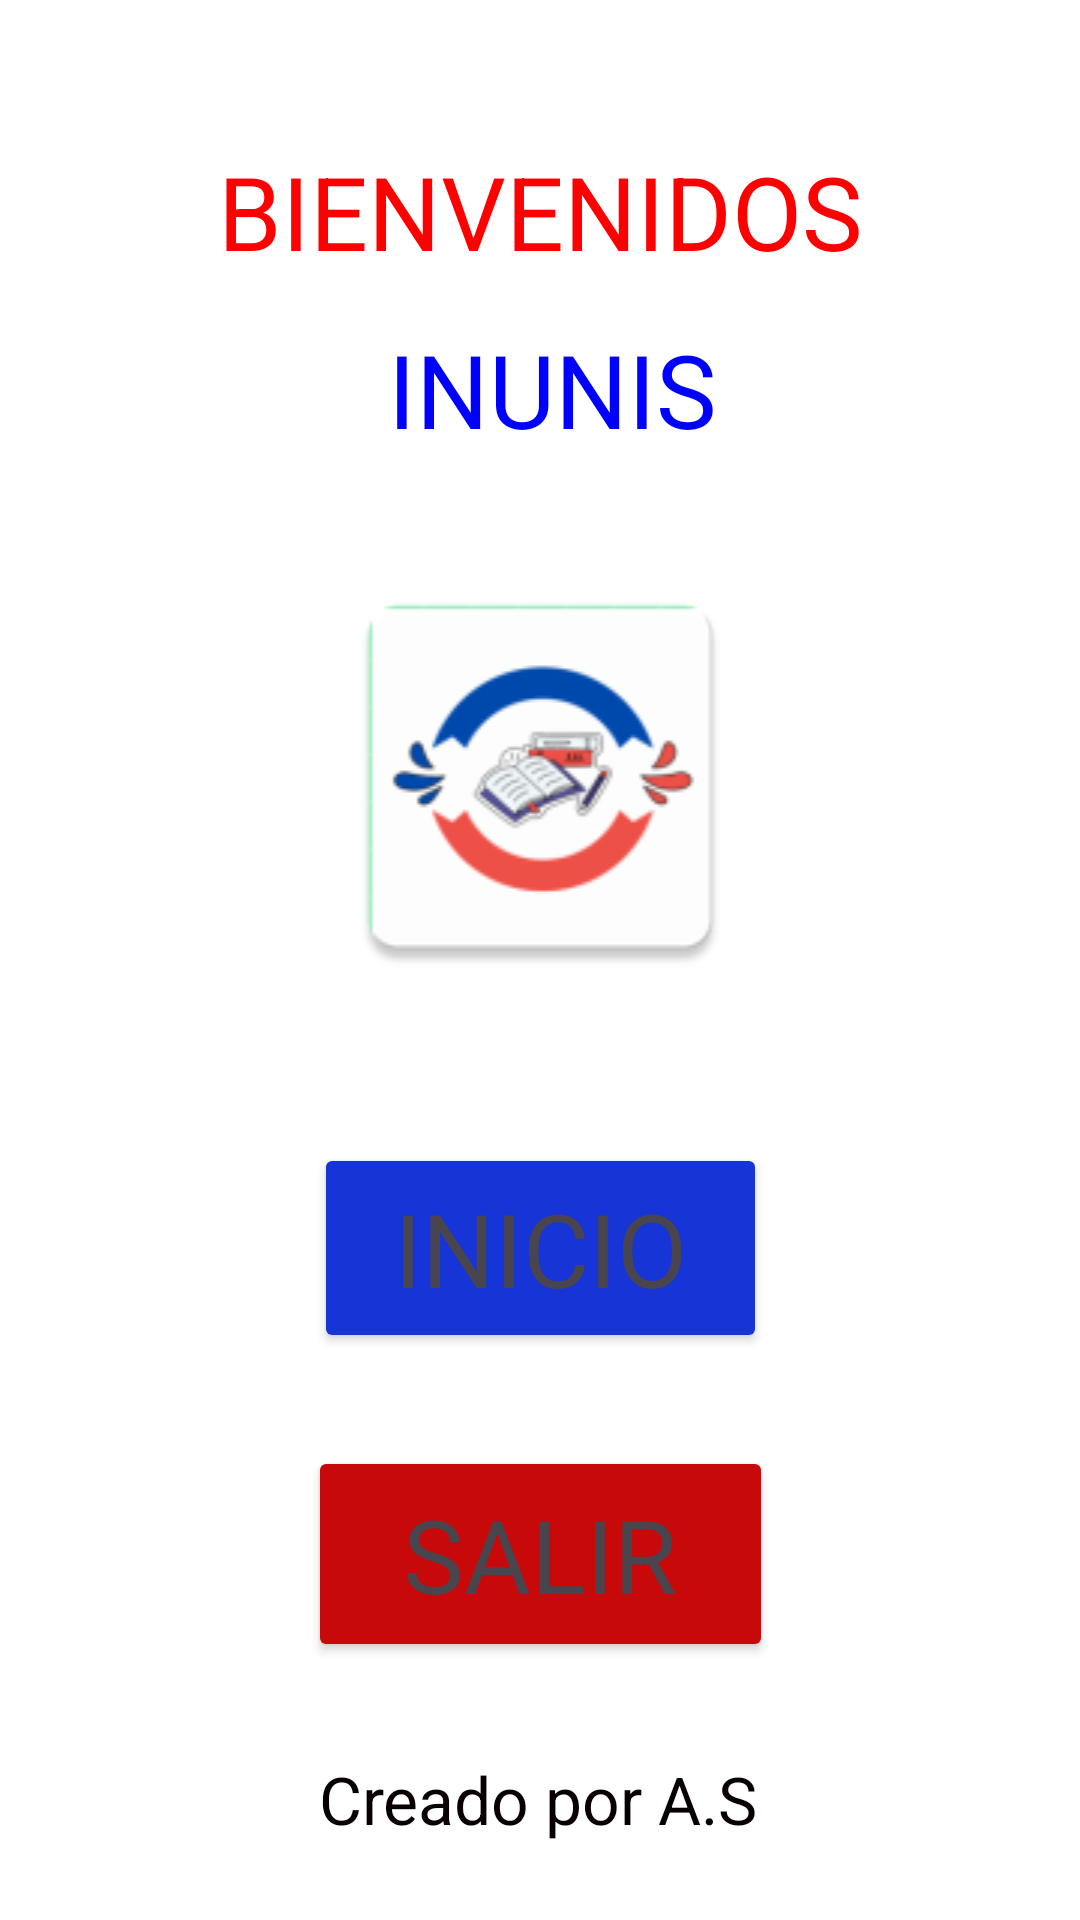

The Android layout XML behind this screen, and the referenced resources:
<!-- AndroidManifest.xml: application theme Theme.LoginINUNIS -->
<!-- res/layout/activity_main.xml -->
<?xml version="1.0" encoding="utf-8"?>
<androidx.constraintlayout.widget.ConstraintLayout xmlns:android="http://schemas.android.com/apk/res/android"
    xmlns:app="http://schemas.android.com/apk/res-auto"
    xmlns:tools="http://schemas.android.com/tools"
    android:layout_width="match_parent"
    android:layout_height="match_parent"
    android:background="#FFFFFF"
    tools:context=".MainActivity">

    <Button
        android:id="@+id/fin"
        android:layout_width="155dp"
        android:layout_height="72dp"
        android:backgroundTint="#C80909"
        android:text="@string/salir"
        android:textAppearance="@style/TextAppearance.AppCompat.Display1"
        app:layout_constraintBottom_toTopOf="@+id/Create"
        app:layout_constraintEnd_toEndOf="parent"
        app:layout_constraintStart_toStartOf="parent"
        app:layout_constraintTop_toBottomOf="@+id/Inicio" />

    <TextView
        android:id="@+id/Create"
        android:layout_width="wrap_content"
        android:layout_height="wrap_content"
        android:text="@string/creado_por_a_s"
        android:textAppearance="@style/TextAppearance.AppCompat.Large"
        android:textColor="#080000"
        app:layout_constraintBottom_toBottomOf="parent"
        app:layout_constraintEnd_toEndOf="parent"
        app:layout_constraintHorizontal_bias="0.498"
        app:layout_constraintStart_toStartOf="parent"
        app:layout_constraintTop_toTopOf="parent"
        app:layout_constraintVertical_bias="0.958" />

    <TextView
        android:id="@+id/INU"
        android:layout_width="wrap_content"
        android:layout_height="wrap_content"
        android:text="@string/inunis"
        android:textAppearance="@style/TextAppearance.AppCompat.Display1"
        app:layout_constraintBottom_toBottomOf="parent"
        app:layout_constraintEnd_toEndOf="parent"
        app:layout_constraintStart_toStartOf="parent"
        app:layout_constraintTop_toTopOf="parent"
        app:layout_constraintVertical_bias="0.169"
        android:textColor="#0000ff "
        android:layout_marginStart="8dp"
         android:layout_marginTop="8dp"/>

    <ImageView
        android:id="@+id/LogoINUNIS"
        android:layout_width="179dp"
        android:layout_height="144dp"
        android:layout_marginStart="100dp"
        android:layout_marginTop="80dp"
        android:layout_marginEnd="100dp"
        android:layout_marginBottom="80dp"
        android:background="#00FFFFFF"
        android:contentDescription="@string/logo_description"
        app:layout_constraintBottom_toBottomOf="parent"
        app:layout_constraintEnd_toEndOf="parent"
        app:layout_constraintStart_toStartOf="parent"
        app:layout_constraintTop_toTopOf="parent"
        app:layout_constraintVertical_bias="0.318"
        app:srcCompat="@mipmap/ic_launcher" />

    <TextView
        android:id="@+id/Hello"
        android:layout_width="wrap_content"
        android:layout_height="wrap_content"
        android:text="@string/bienvenidos"
        android:textAppearance="@style/TextAppearance.AppCompat.Display1"
        app:layout_constraintBottom_toBottomOf="parent"
        app:layout_constraintEnd_toEndOf="parent"
        app:layout_constraintStart_toStartOf="parent"
        app:layout_constraintTop_toTopOf="parent"
        app:layout_constraintVertical_bias="0.08"
        android:textColor="#FF0000"/>

    <Button
        android:id="@+id/Inicio"
        android:layout_width="151dp"
        android:layout_height="70dp"
        android:backgroundTint="#1734D6"
        android:text="@string/inicio"
        android:textAppearance="@style/TextAppearance.AppCompat.Display1"
        app:layout_constraintBottom_toBottomOf="@+id/Create"
        app:layout_constraintEnd_toEndOf="parent"
        app:layout_constraintStart_toStartOf="parent"
        app:layout_constraintTop_toBottomOf="@+id/LogoINUNIS"
        app:layout_constraintVertical_bias="0.235"
        app:rippleColor="#2196F3"
        app:strokeColor="#1E4C71" />
</androidx.constraintlayout.widget.ConstraintLayout>
<!-- resources referenced by this layout -->
<resources>
  <!-- mipmap ic_launcher: webp bitmap (mipmap-hdpi, 2652 bytes) -->
  <string name="bienvenidos">BIENVENIDOS</string>
  <string name="creado_por_a_s">Creado por A.S</string>
  <string name="inicio">INICIO</string>
  <string name="inunis">INUNIS</string>
  <string name="logo_description">Logo de INUNIS</string>
  <string name="salir">SALIR</string>
  <style name="Theme.LoginINUNIS" parent="Base.Theme.LoginINUNIS" />
  <style name="Base.Theme.LoginINUNIS" parent="Theme.Material3.DayNight.NoActionBar">
          
          
      </style>
</resources>
